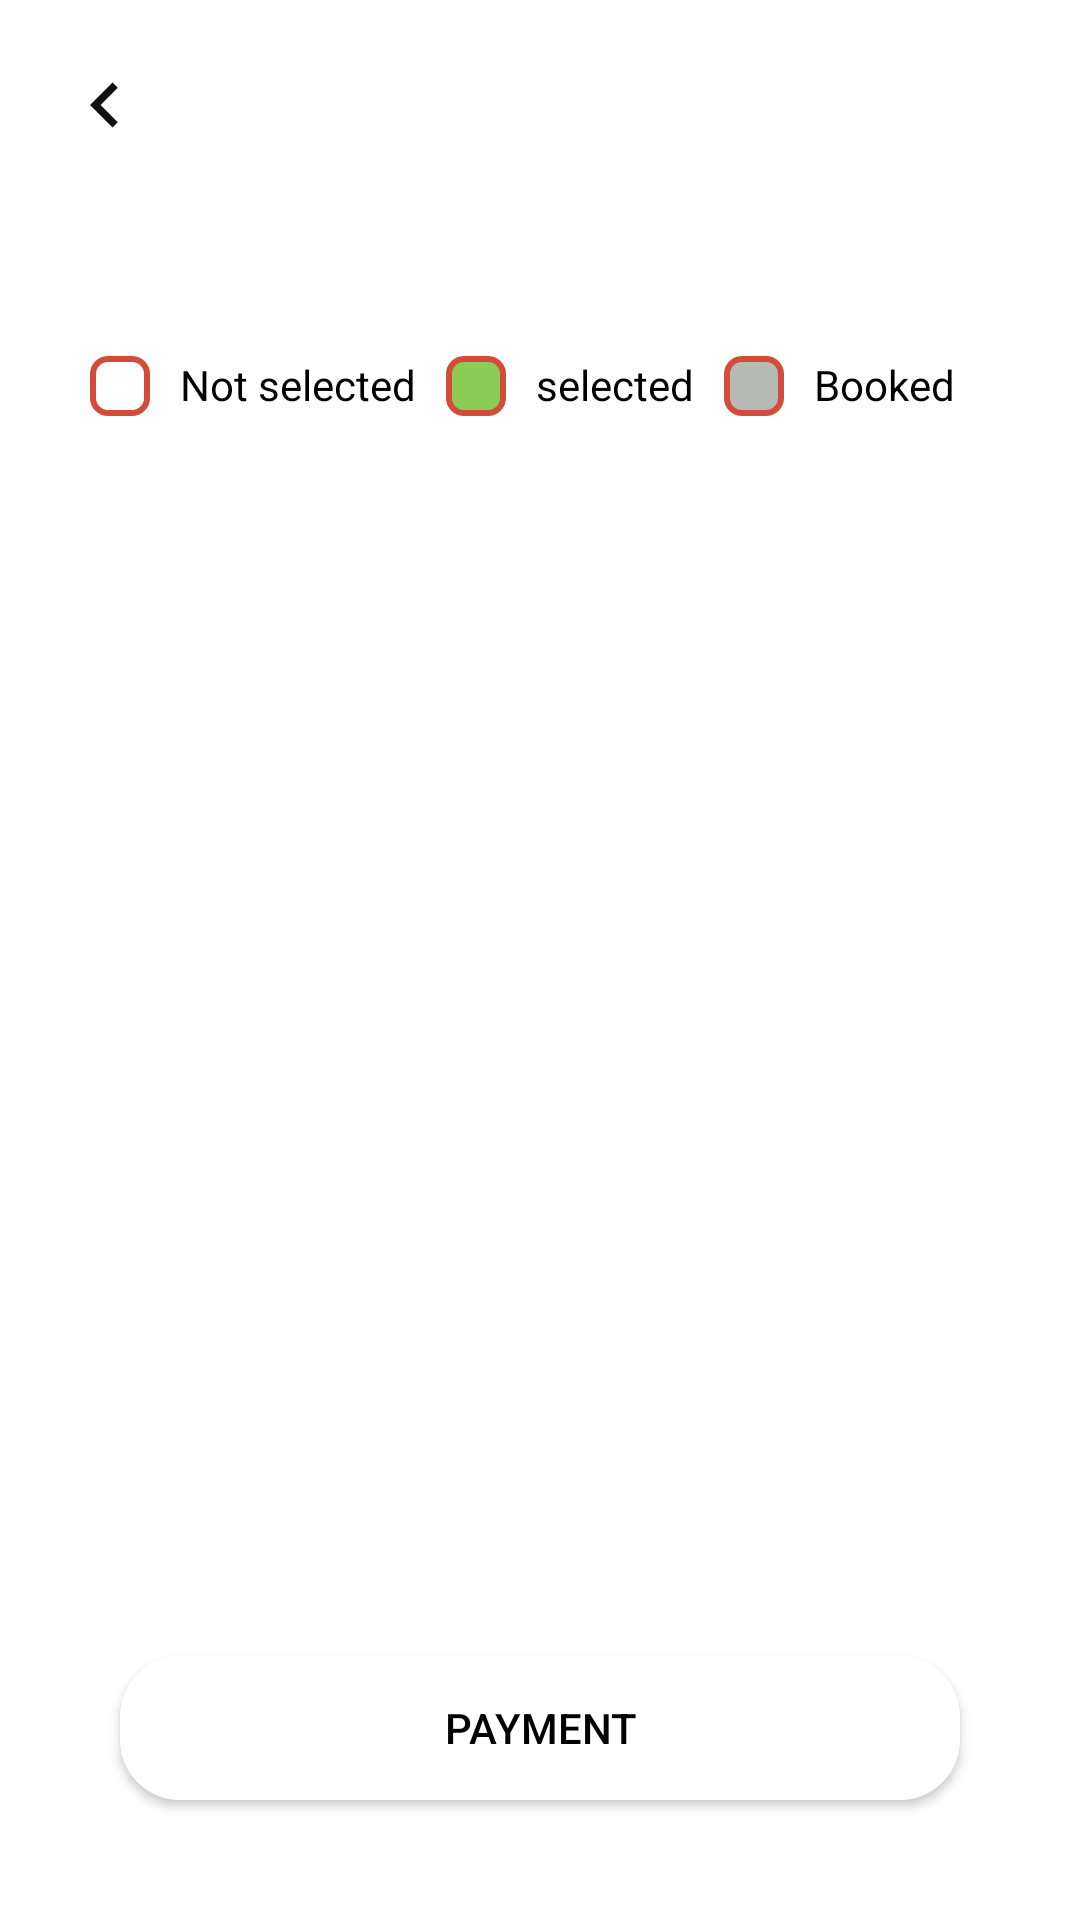

The Android layout XML behind this screen, and the referenced resources:
<!-- AndroidManifest.xml: application theme Theme.MyTicket -->
<!-- res/layout/activity_select_seat.xml -->
<?xml version="1.0" encoding="utf-8"?>
<LinearLayout xmlns:android="http://schemas.android.com/apk/res/android"
    xmlns:tools="http://schemas.android.com/tools"
    android:orientation="vertical"
    android:layout_width="match_parent"
    android:layout_height="match_parent"
    tools:context=".SelectSeat"
    android:padding="10dp">
    <LinearLayout
        android:id="@+id/top"
        android:layout_width="match_parent"
        android:layout_height="wrap_content"
        android:background="#fff"
        android:padding="10dp"
        android:orientation="horizontal">
        <ImageView
            android:id="@+id/p_act"
            android:layout_width="30dp"
            android:layout_height="30dp"
            android:src="@drawable/left_arrow" />
        <TextView
            android:id="@+id/m_t"
            android:layout_width="wrap_content"
            android:layout_height="wrap_content"
            android:layout_marginLeft="10dp"
            android:textColor="@color/black"
            android:textSize="18dp" />
    </LinearLayout>
    <RelativeLayout
        android:layout_width="wrap_content"
        android:layout_height="match_parent"
        android:padding="20dp">

        <androidx.recyclerview.widget.RecyclerView
            android:id="@+id/seat_list"
            android:layout_width="wrap_content"
            android:layout_height="wrap_content"
            android:layout_alignParentStart="true" />

        <LinearLayout
            android:layout_width="match_parent"
            android:layout_height="wrap_content"
            android:layout_alignBottom="@+id/seat_list"
            android:layout_marginBottom="-59dp"
            android:orientation="horizontal">

            <ImageView
                android:layout_width="20dp"
                android:layout_height="20dp"
                android:src="@drawable/seat_square" />

            <TextView
                android:layout_marginLeft="10dp"
                android:layout_width="wrap_content"
                android:layout_height="wrap_content"
                android:text="Not selected"
                android:textColor="@color/black" />

            <ImageView
                android:layout_marginLeft="10dp"
                android:layout_width="20dp"
                android:layout_height="20dp"
                android:src="@drawable/seat_square_green" />

            <TextView
                android:layout_marginLeft="10dp"
                android:layout_width="wrap_content"
                android:layout_height="wrap_content"
                android:text="selected"
                android:textColor="@color/black" />

            <ImageView
                android:layout_marginLeft="10dp"
                android:layout_width="20dp"
                android:layout_height="20dp"
                android:src="@drawable/seat_square_gray" />

            <TextView
                android:layout_marginLeft="10dp"
                android:layout_width="wrap_content"
                android:layout_height="wrap_content"
                android:text="Booked"
                android:textColor="@color/black" />
        </LinearLayout>

        <Button
            android:id="@+id/payment"
            android:layout_width="match_parent"
            android:layout_height="wrap_content"
            android:layout_alignParentBottom="true"
            android:layout_marginStart="10dp"
            android:layout_marginTop="10dp"
            android:layout_marginEnd="10dp"
            android:layout_marginBottom="10dp"
            android:background="@drawable/btn_background"
            android:text="Payment"
            android:textColor="@color/black" />
    </RelativeLayout>
</LinearLayout>
<!-- resources referenced by this layout -->
<resources>
  <color name="black">#FF000000</color>
  <!-- drawable btn_background (drawable) -->
  <?xml version="1.0" encoding="utf-8"?>
  <shape xmlns:android="http://schemas.android.com/apk/res/android" android:shape="rectangle" >
      <corners android:radius="20dp"/>
      <solid android:color="@color/white"/>
  </shape>
  <!-- drawable left_arrow (drawable) -->
  <vector android:height="24dp" android:tint="#111"
      android:viewportHeight="24" android:viewportWidth="24"
      android:width="24dp" xmlns:android="http://schemas.android.com/apk/res/android">
      <path android:fillColor="@android:color/white" android:pathData="M15.41,7.41L14,6l-6,6 6,6 1.41,-1.41L10.83,12l4.58,-4.59z"/>
  </vector>
  <!-- drawable seat_square (drawable) -->
  <?xml version="1.0" encoding="utf-8"?>
  <shape xmlns:android="http://schemas.android.com/apk/res/android">
      <corners android:radius="5dp"/>
      <stroke android:color="@color/red" android:width="2dp"/>
  </shape>
  <!-- drawable seat_square_gray (drawable) -->
  <?xml version="1.0" encoding="utf-8"?>
  <shape xmlns:android="http://schemas.android.com/apk/res/android">
      <corners android:radius="5dp"/>
      <solid android:color="@color/gray"/>
      <stroke android:color="@color/red" android:width="2dp"/>
  </shape>
  <!-- drawable seat_square_green (drawable) -->
  <?xml version="1.0" encoding="utf-8"?>
  <shape xmlns:android="http://schemas.android.com/apk/res/android">
      <solid android:color="@color/green"/>
      <stroke android:color="@color/red" android:width="2dp"/>
      <corners android:radius="5dp"/>
  </shape>
  <style name="Theme.MyTicket" parent="Theme.MaterialComponents.Light.NoActionBar">
          
          <item name="colorPrimary">@color/white</item>
          <item name="colorPrimaryVariant">#FF3408</item>
          <item name="colorOnPrimary">@color/white</item>
          
          <item name="colorSecondary">@color/teal_200</item>
          <item name="colorSecondaryVariant">@color/teal_700</item>
          <item name="colorOnSecondary">@color/black</item>
          
          <item name="android:statusBarColor" tools:targetApi="l">#FFF</item>
          
      </style>
  <color name="white">#FFFFFFFF</color>
  <color name="red">#D34C3A</color>
  <color name="gray">#B7B9B4</color>
  <color name="green">#8ACD56 </color>
  <color name="teal_200">#FF03DAC5</color>
  <color name="teal_700">#748CF9</color>
</resources>
